Run: headless pygame with SDL's dummy video driver; simulated clock (each Clock.tick advances the game by its frame time, no real sleeping); random seed 0; keys injected as events and as key.get_pressed() state; no mouse input.
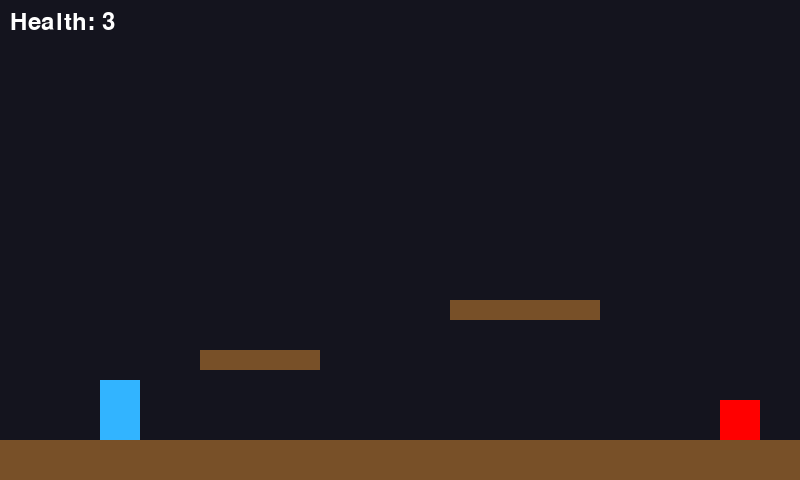
Frame 1 of 4 · flips 1–60 · no input
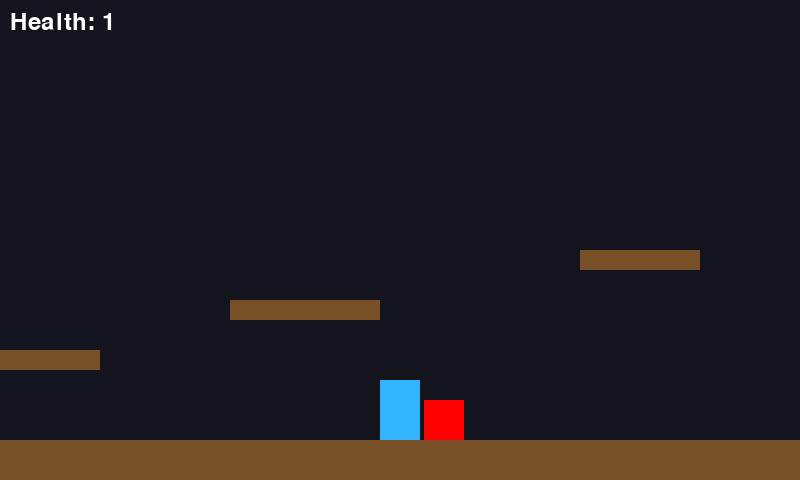
Frame 2 of 4 · flips 61–180 · tapped SPACE, RETURN · held RIGHT (→), D
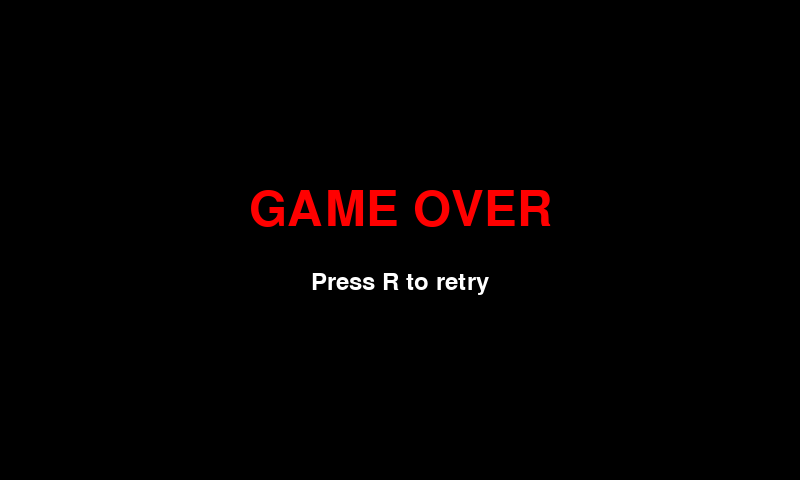
Frame 3 of 4 · flips 181–300 · held DOWN (↓), S
Frame 4 of 4 · flips 301–420 · held LEFT (←), A, UP (↑), W · screen unchanged from frame 3, image omitted

The pygame program that drew these frames:

import pygame
import sys

pygame.init()

# Window size
WIDTH, HEIGHT = 800, 480
screen = pygame.display.set_mode((WIDTH, HEIGHT))
pygame.display.set_caption("Platformer Final Project")

clock = pygame.time.Clock()
FPS = 60

# World size
LEVEL_WIDTH = 3000
LEVEL_HEIGHT = 480

# --- PLAYER CLASS ---
class Player(pygame.sprite.Sprite):
    def __init__(self, x, y):
        super().__init__()
        self.image = pygame.Surface((40, 60))
        self.image.fill((50, 180, 255))
        self.rect = self.image.get_rect(topleft=(x, y))

        self.vel_y = 0
        self.speed = 5
        self.jump_power = -15

        self.on_ground = False
        self.jump_count = 0
        self.space_was_pressed = False

        self.health = 3  # NEW: player health

    def handle_input(self):
        keys = pygame.key.get_pressed()

        # Movement
        if keys[pygame.K_LEFT]:
            self.rect.x -= self.speed
        if keys[pygame.K_RIGHT]:
            self.rect.x += self.speed

        # ---- JUMP INPUT LOGIC ----
        space_pressed = keys[pygame.K_SPACE]

        if space_pressed and not self.space_was_pressed:
            if self.on_ground:
                self.vel_y = self.jump_power
                self.on_ground = False
                self.jump_count = 1
            elif self.jump_count == 1:
                self.vel_y = self.jump_power
                self.jump_count = 2

        self.space_was_pressed = space_pressed

    def apply_gravity(self):
        self.vel_y += 0.7
        self.rect.y += self.vel_y

    def update(self, platforms):
        self.handle_input()
        self.apply_gravity()

        self.on_ground = False

        # Landing on Platforms
        for platform in platforms:
            if self.rect.colliderect(platform.rect):
                if self.vel_y > 0:
                    self.rect.bottom = platform.rect.top
                    self.vel_y = 0
                    self.on_ground = True
                    self.jump_count = 0

        # Keep inside world
        if self.rect.left < 0:
            self.rect.left = 0
        if self.rect.right > LEVEL_WIDTH:
            self.rect.right = LEVEL_WIDTH


# --- PLATFORM CLASS ---
class Platform(pygame.sprite.Sprite):
    def __init__(self, x, y, w, h):
        super().__init__()
        self.image = pygame.Surface((w, h))
        self.image.fill((120, 80, 40))
        self.rect = self.image.get_rect(topleft=(x, y))


# --- ENEMY CLASS ---
class Enemy(pygame.sprite.Sprite):
    def __init__(self, x, y, patrol_width=100, speed=2):
        super().__init__()
        self.image = pygame.Surface((40, 40))
        self.image.fill((255, 0, 0))  # red box
        self.rect = self.image.get_rect(topleft=(x, y))
        self.start_x = x
        self.patrol_width = patrol_width
        self.speed = speed
        self.direction = 1  # 1 = right, -1 = left

    def update(self):
        self.rect.x += self.speed * self.direction
        # Patrol logic
        if self.rect.x > self.start_x + self.patrol_width or self.rect.x < self.start_x:
            self.direction *= -1


# Create player
player = Player(100, 300)

# Platform group
platforms = pygame.sprite.Group()
platform_data = [
    (0, 440, 3000, 40),
    (200, 350, 120, 20),
    (450, 300, 150, 20),
    (800, 250, 120, 20),
    (1100, 200, 150, 20),
    (1400, 330, 120, 20),
    (1700, 280, 120, 20),
    (2000, 220, 180, 20),
    (2300, 350, 120, 20),
    (2600, 300, 150, 20)
]

for p in platform_data:
    platforms.add(Platform(*p))

# Enemy group
enemies = pygame.sprite.Group()
enemies.add(Enemy(600, 400, patrol_width=200))
enemies.add(Enemy(1500, 300, patrol_width=150))
enemies.add(Enemy(2400, 320, patrol_width=100))


# CAMERA FUNCTION
def get_camera_offset():
    camera_x = player.rect.centerx - WIDTH // 2
    camera_x = max(0, min(camera_x, LEVEL_WIDTH - WIDTH))
    return camera_x


# --- GAME OVER SCREEN ---
def game_over():
    font = pygame.font.SysFont(None, 72)
    text = font.render("GAME OVER", True, (255, 0, 0))
    subtext = pygame.font.SysFont(None, 36).render("Press R to retry", True, (255, 255, 255))
    
    running = True
    while running:
        screen.fill((0, 0, 0))
        screen.blit(text, (WIDTH//2 - text.get_width()//2, HEIGHT//2 - text.get_height()//2 - 30))
        screen.blit(subtext, (WIDTH//2 - subtext.get_width()//2, HEIGHT//2 + 30))
        pygame.display.flip()
        
        for event in pygame.event.get():
            if event.type == pygame.QUIT:
                pygame.quit()
                sys.exit()
            if event.type == pygame.KEYDOWN:
                if event.key == pygame.K_r:
                    # Reset player state
                    player.rect.topleft = (100, 300)
                    player.health = 3
                    player.vel_y = 0
                    player.jump_count = 0

                    # Reset enemies
                    enemies.empty()
                    enemies.add(Enemy(600, 400, patrol_width=200))
                    enemies.add(Enemy(1500, 300, patrol_width=150))
                    enemies.add(Enemy(2400, 320, patrol_width=100))

                    running = False



# --- GAME LOOP ---
while True:
    for event in pygame.event.get():
        if event.type == pygame.QUIT:
            pygame.quit()
            sys.exit()

    # Update
    player.update(platforms)
    enemies.update()

    # Check collisions with enemies
    if pygame.sprite.spritecollide(player, enemies, False):
        player.health -= 1
        # move player slightly back to avoid rapid repeated hits
        player.rect.x -= 50
        if player.health <= 0:
            game_over()

    # Camera offset
    camera_x = get_camera_offset()

    # Draw
    screen.fill((20, 20, 30))
    for platform in platforms:
        screen.blit(platform.image, (platform.rect.x - camera_x, platform.rect.y))
    for enemy in enemies:
        screen.blit(enemy.image, (enemy.rect.x - camera_x, enemy.rect.y))
    screen.blit(player.image, (player.rect.x - camera_x, player.rect.y))

    # Draw health
    font = pygame.font.SysFont(None, 36)
    health_text = font.render(f"Health: {player.health}", True, (255, 255, 255))
    screen.blit(health_text, (10, 10))

    pygame.display.flip()
    clock.tick(FPS)
